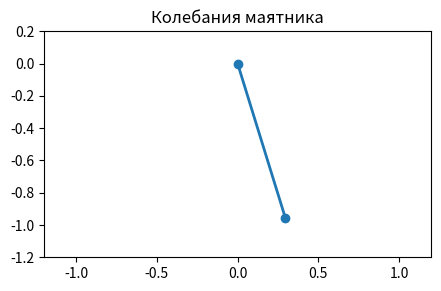

The script that saved this image:
import numpy as np
import matplotlib.pyplot as plt
import matplotlib.animation as animation

# --- параметры маятника ---
g = 9.81      # ускорение свободного падения (м/с^2)
L = 1.0       # длина нити (м)
theta0 = 0.3  # начальное отклонение (рад)
omega0 = 0.0  # начальная угловая скорость (рад/с)
dt = 0.02     # шаг по времени
T = 20        # общее время моделирования (с)

# --- функция правых частей ---
def d2theta_dt2(theta, omega):
    return -(g / L) * np.sin(theta)

# --- метод Эйлера для численного решения ---
t = np.arange(0, T, dt)
theta = np.zeros_like(t)
omega = np.zeros_like(t)

theta[0] = theta0
omega[0] = omega0

for i in range(1, len(t)):
    omega[i] = omega[i-1] + d2theta_dt2(theta[i-1], omega[i-1]) * dt
    theta[i] = theta[i-1] + omega[i] * dt

# --- визуализация ---
x = L * np.sin(theta)
y = -L * np.cos(theta)

fig, ax = plt.subplots(figsize=(5,5))
ax.set_xlim(-1.2*L, 1.2*L)
ax.set_ylim(-1.2*L, 0.2*L)
ax.set_aspect('equal')
ax.set_title("Колебания маятника")

line, = ax.plot([], [], 'o-', lw=2)

def update(i):
    line.set_data([0, x[i]], [0, y[i]])
    return line,

ani = animation.FuncAnimation(fig, update, frames=len(t), interval=20, blit=True)
plt.show()
